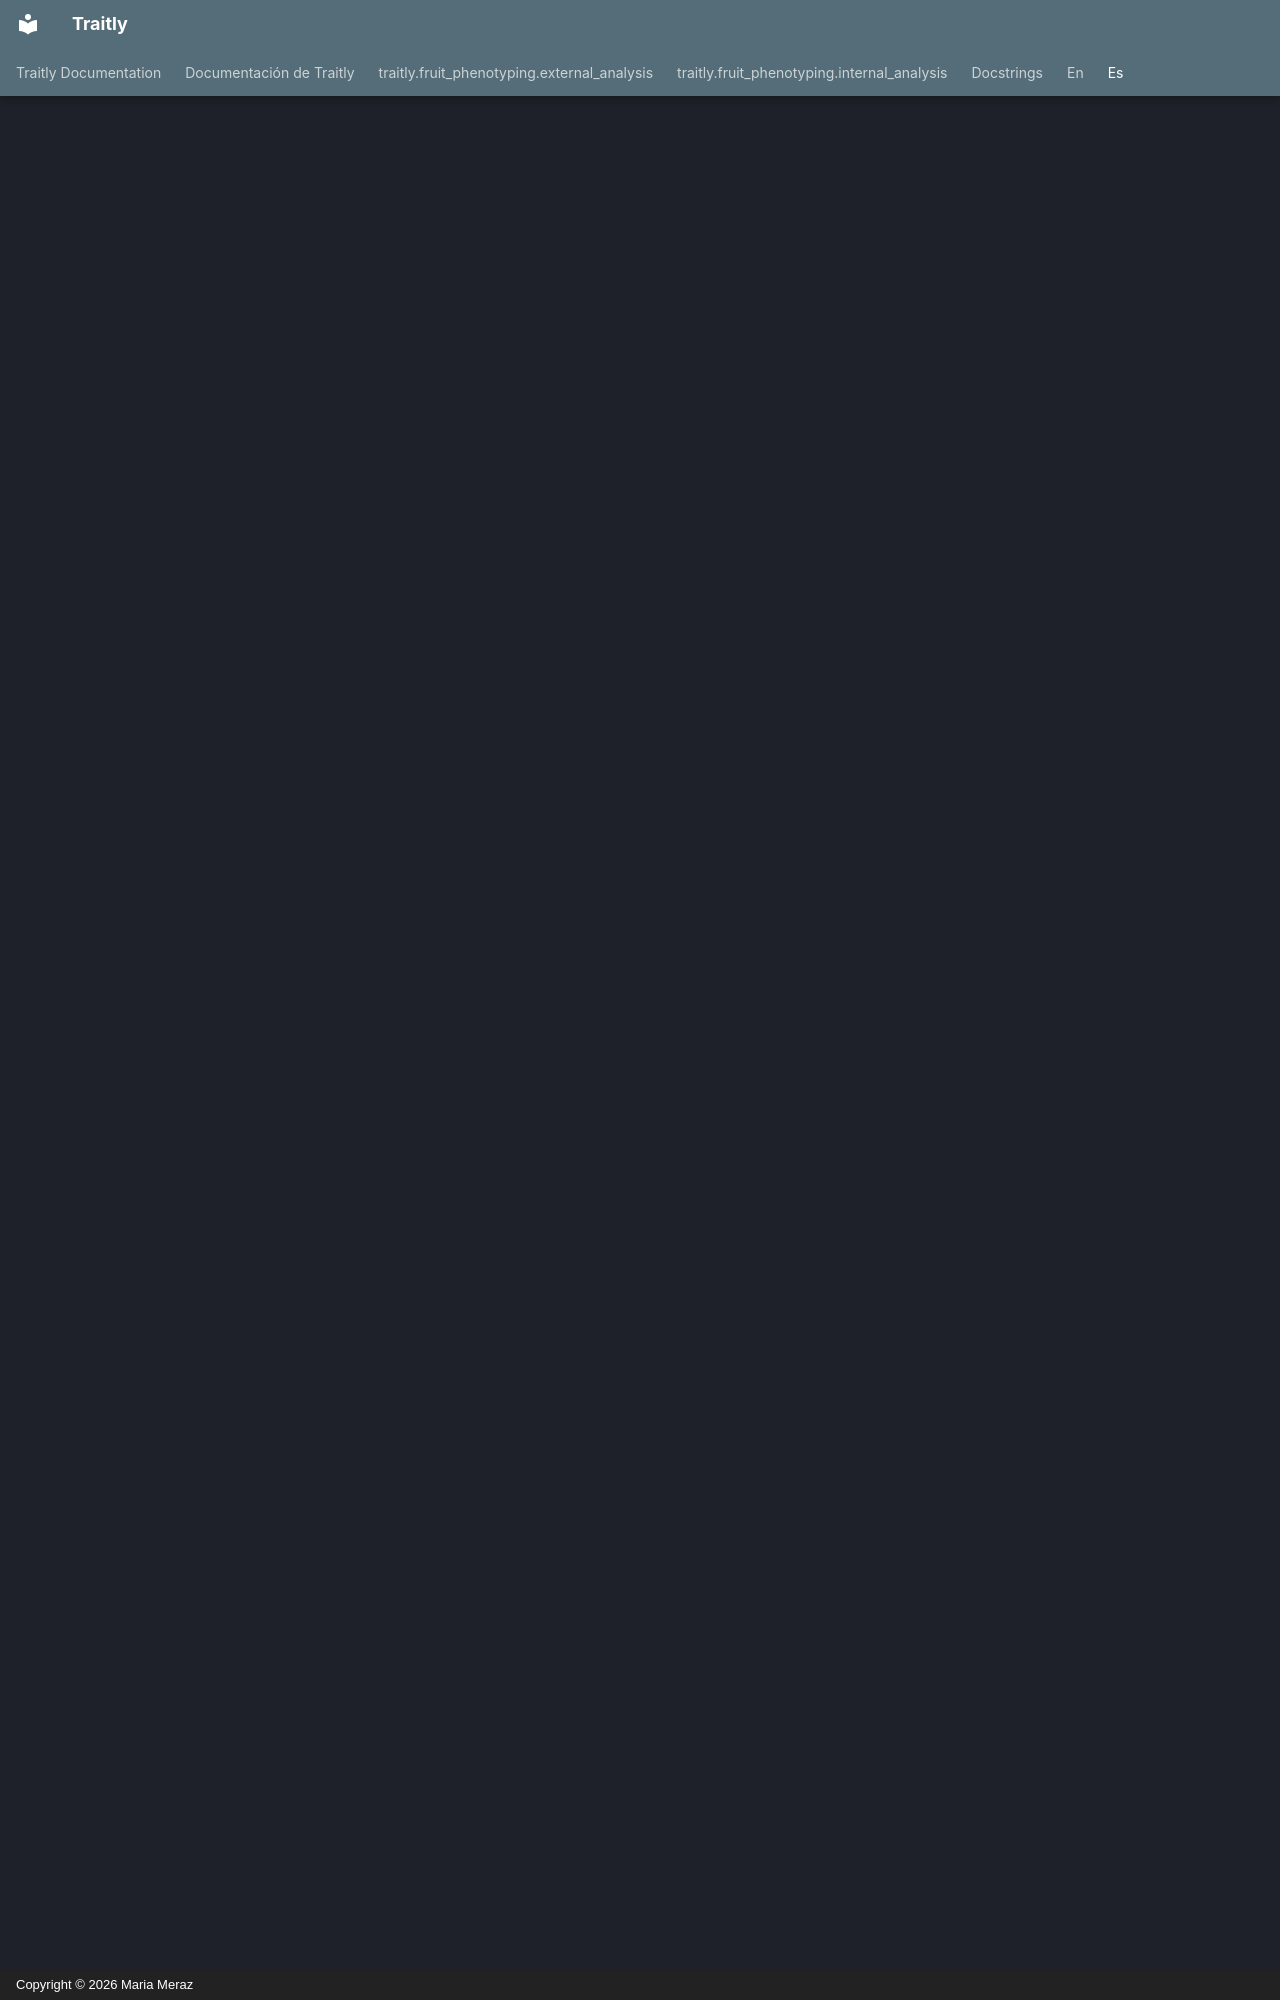

repository: mariameraz/traitly · page: es/index.html · generator: mkdocs · copyright: Copyright © 2026 Maria Meraz

---
hide:
  - navigation
  - toc
---

<div class="animate" markdown>

# Bienvenido a Traitly

**Traitly** es una librería en Python diseñada para **automatizar el análisis de imágenes de frutos**, desde una sola muestra hasta cientos de frutos en una sola ejecución. A partir de imágenes RGB estándar, extrae rasgos de **color, forma y tamaño**, tanto de imágenes internas (cortes transversales) como externas (superficie del fruto).

Traitly apuesta por la **ciencia abierta y reproducible**: cada análisis genera automáticamente un reporte de sesión con todos los parámetros y versiones utilizadas, garantizando trazabilidad completa de los resultados. 

!!! tip ""
    Puedes encontrar nuestra documentación tanto en **inglés** como en **español** :fontawesome-regular-face-smile-beam:. Cambia entre lenguajes mediante el ícono que se encuentra a un lado de la barra de búsqueda :fontawesome-regular-hand-point-up:.


---

## Primeros pasos ⊹ ࣪ ˖


<div class="grid cards" markdown>

-   :simple-rocket: __**Instalación**__

    ---

    Instala Traitly y sus dependencias.

    [:octicons-arrow-right-24: Comenzar instalación](installation.md)

-   :material-star-shooting: __**Inicio Rápido**__

    ---

    Ejecuta tu primer análisis en minutos.

    [:octicons-arrow-right-24: Ver tutorial](tutorials/quickstart.md)

-   :fontawesome-solid-code: __**Tutoriales**__

    ---

    Guías paso a paso para diferentes flujos de trabajo.

    [:octicons-arrow-right-24: Explorar guías](tutorials/overview.md)

-   :material-sitemap: __**Arquitectura de Traitly**__

    ---

    Estructura de clases, flujo del análisis y entornos de uso disponibles.

    [:octicons-arrow-right-24: Consultar referencia](user_guide/overview.md)

-   :material-table-heart: __**Tabla de Rasgos**__

    ---

    Descripción detallada de todos los rasgos extraídos.

    [:octicons-arrow-right-24: Consultar referencia](user_guide/results/measurements.md)

</div>



---

## ¿Qué analiza Traitly?

Traitly trabaja con dos tipos principales de imágenes de frutos:

### **Imágenes internas (corte transversal)**

* Morfología interna
* Número y distribución de lóculos
* Grosor del pericarpio
* Simetría
* Color de los tejidos internos

### **Imágenes externas (superficie)**

* Forma general del fruto
* Tamaño
* Color superficial

En ambos casos, los rasgos se extraen a partir de imágenes RGB estándar.
Opcionalmente, Traitly puede **convertir píxeles a unidades métricas reales** mediante la detección automática de un marcador de referencia de tamaño presente en la imagen.

---

## Enfoque metodológico

El núcleo del análisis en Traitly se basa principalmente en **segmentación clásica y procesamiento de imágenes tradicional**, complementado con modelos preentrenados para tareas auxiliares como la detección de etiquetas o referencias de tamaño.

Este diseño prioriza la **robustez, interpretabilidad y reproducibilidad**, y permite que el método sea **fácilmente adaptable** más allá de frutos. Con ajustes mínimos de parámetros, el mismo enfoque puede aplicarse a otros tejidos como **semillas u hojas**, sin necesidad de redefinir la arquitectura del pipeline.

---
